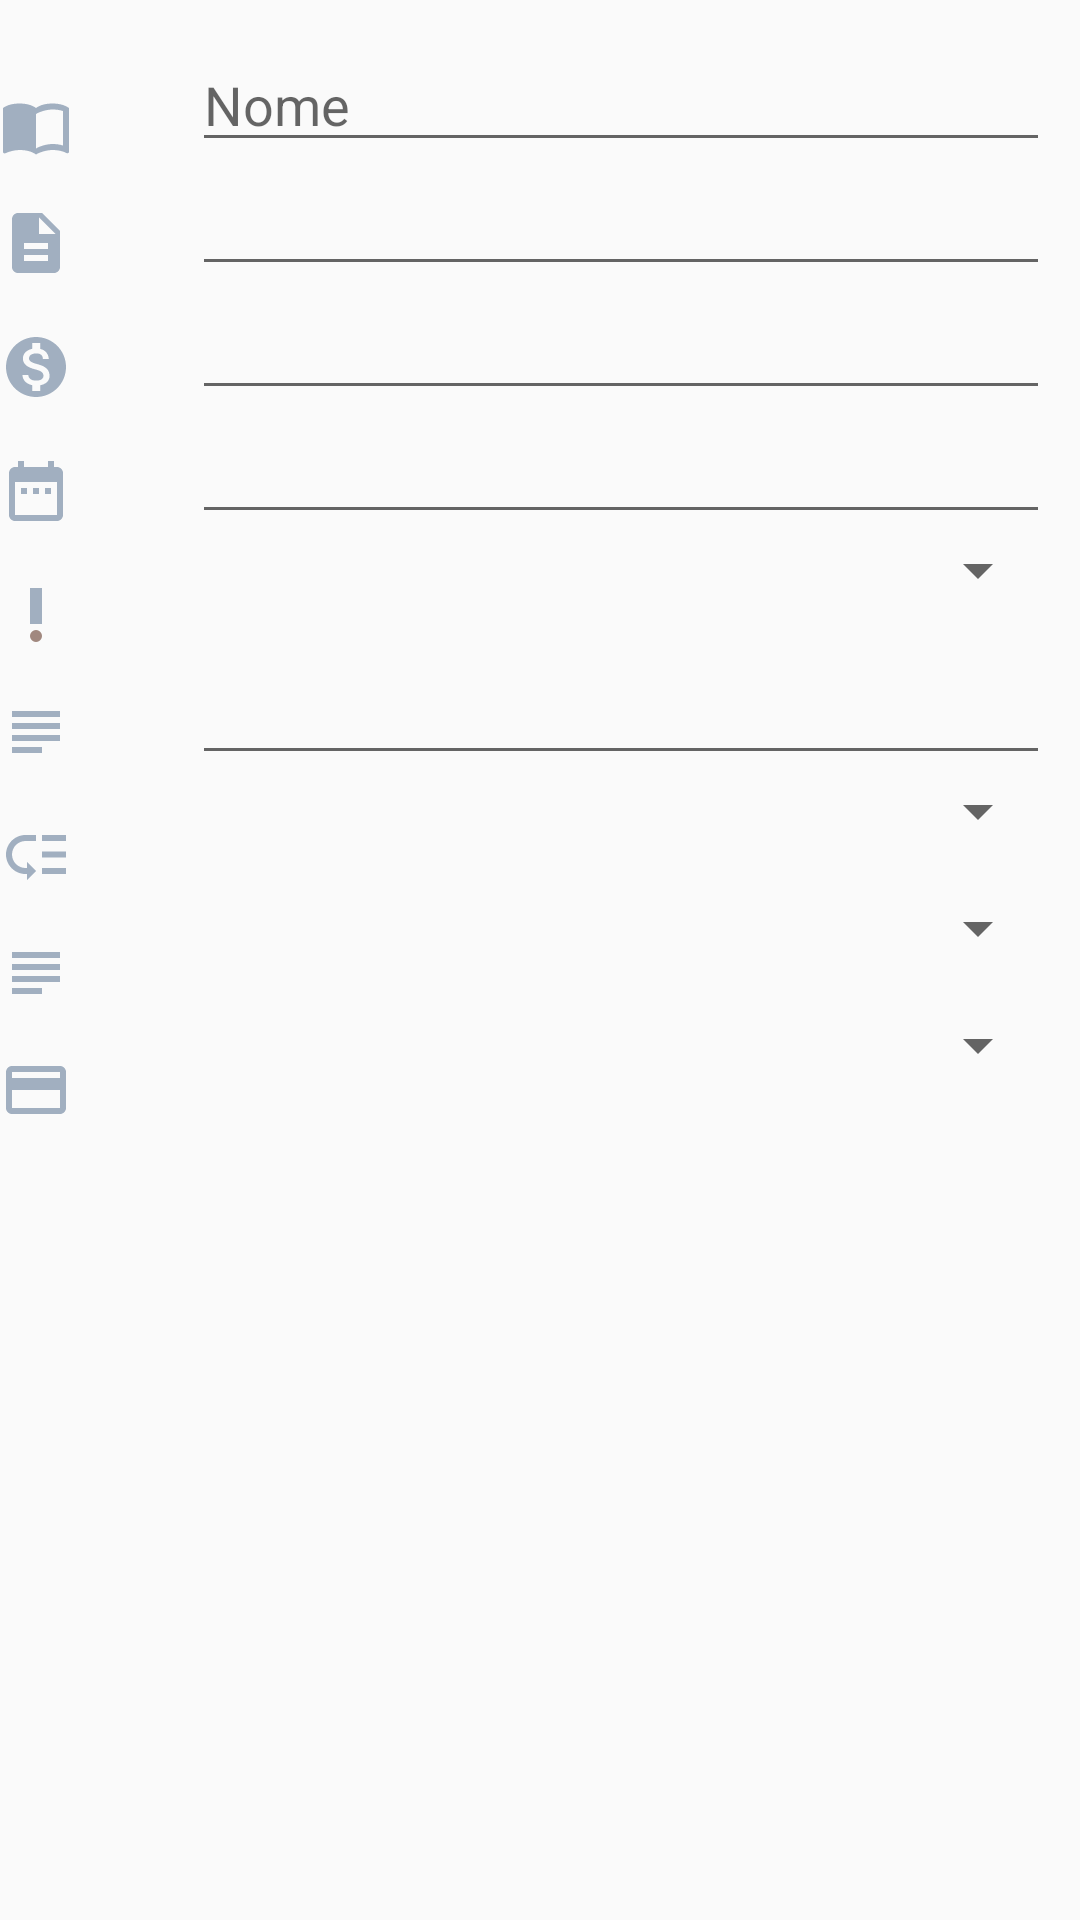

Write the Android layout XML for this screen, with the resource values it uses.
<!-- AndroidManifest.xml: activity theme AppTheme.NoActionBar -->
<!-- res/layout/fragment_itens.xml -->
<TableLayout xmlns:android="http://schemas.android.com/apk/res/android"
    android:layout_width="match_parent"
    android:layout_height="match_parent"
    android:layout_marginRight="15dp"
    android:layout_marginLeft="15dp"
    android:stretchColumns="1">


    

    <TableRow android:layout_marginTop="15dp">

        <ImageView
            android:id="@+id/labelNome"
            android:layout_marginRight="30dp"
            android:layout_marginTop="15dp"
            android:src="@drawable/ic_nome" />

        <EditText
            android:id="@+id/txtNome"
            android:layout_height="match_parent"
            android:layout_marginRight="10dp"
            android:layout_marginLeft="10dp"
            android:backgroundTint="@color/gray"
            android:hint="Nome" />

    </TableRow>


    

    <TableRow>

        <ImageView
            android:id="@+id/labelDescricao"
            android:layout_marginRight="30dp"
            android:layout_marginTop="15dp"
            android:src="@drawable/ic_description" />

        <EditText
            android:id="@+id/txtDescricao"
            android:layout_width="match_parent"
            android:layout_marginRight="10dp"
            android:layout_marginLeft="10dp"
            android:backgroundTint="@color/gray" />
    </TableRow>


    

    <TableRow>

        <ImageView
            android:id="@+id/labelValor"
            android:layout_marginRight="30dp"
            android:layout_marginTop="15dp"
            android:src="@drawable/ic_money" />

        <EditText
            android:id="@+id/textValor"
            android:layout_marginRight="10dp"
            android:layout_marginLeft="10dp"
            android:backgroundTint="@color/gray"
            android:inputType="numberDecimal" />
    </TableRow>


    

    <TableRow>

        <ImageView
            android:id="@+id/labelDataVecimento"
            android:layout_marginRight="30dp"
            android:layout_marginTop="15dp"
            android:src="@drawable/ic_date" />

        <EditText
            android:id="@+id/txtDataVecimento"
            android:layout_marginRight="10dp"
            android:layout_marginLeft="10dp"
            android:backgroundTint="@color/gray"
            android:inputType="date" />

    </TableRow>


    

    <TableRow>

        <ImageView
            android:id="@+id/labelSituacao"
            android:layout_marginRight="30dp"
            android:layout_marginTop="15dp"
            android:src="@drawable/ic_situacao_despesa" />

        <Spinner
            android:id="@+id/spSituacao"
            android:layout_marginRight="10dp"
            android:layout_marginLeft="10dp" />

    </TableRow>


    

    <TableRow>

        <ImageView
            android:id="@+id/labelMotivo"
            android:layout_marginRight="30dp"
            android:layout_marginTop="15dp"
            android:src="@drawable/ic_subject" />

        <EditText
            android:id="@+id/txtMotivo"
            android:layout_marginRight="10dp"
            android:layout_marginLeft="10dp"
            android:backgroundTint="@color/gray"
            android:inputType="date" />

    </TableRow>


    

    <TableRow>

        <ImageView
            android:id="@+id/labelPriority"
            android:layout_marginRight="30dp"
            android:layout_marginTop="15dp"
            android:src="@drawable/ic_priority" />

        <Spinner
            android:id="@+id/spPriority"
            android:layout_marginLeft="10dp"
            android:layout_marginRight="10dp" />
    </TableRow>


    

    <TableRow>

        <ImageView
            android:id="@+id/labelTipo"
            android:layout_marginRight="30dp"
            android:layout_marginTop="15dp"
            android:src="@drawable/ic_subject" />

        <Spinner
            android:id="@+id/spTipo"
            android:layout_marginLeft="10dp"
            android:layout_marginRight="10dp" />
    </TableRow>


    

    <TableRow>

        <ImageView
            android:id="@+id/labelTipoPagamento"
            android:layout_marginRight="30dp"
            android:layout_marginTop="15dp"
            android:src="@drawable/ic_credit_card_" />

        <Spinner
            android:id="@+id/spTipoPagamento"
            android:layout_marginLeft="10dp"
            android:layout_marginRight="10dp" />
    </TableRow>


</TableLayout>
<!-- resources referenced by this layout -->
<resources>
  <!-- drawable ic_credit_card_ (drawable) -->
  <?xml version="1.0" encoding="UTF-8" standalone="no"?>
  <vector xmlns:android="http://schemas.android.com/apk/res/android" android:height="24dp" android:viewportHeight="24.0" android:viewportWidth="24.0" android:width="24dp">
      <path android:fillColor="#a1afc0" android:pathData="M20,4L4,4c-1.11,0 -1.99,0.89 -1.99,2L2,18c0,1.11 0.89,2 2,2h16c1.11,0 2,-0.89 2,-2L22,6c0,-1.11 -0.89,-2 -2,-2zM20,18L4,18v-6h16v6zM20,8L4,8L4,6h16v2z"/>
  </vector>
  <!-- drawable ic_date (drawable) -->
  <?xml version="1.0" encoding="UTF-8" standalone="no"?>
  <vector xmlns:android="http://schemas.android.com/apk/res/android" android:height="24dp" android:viewportHeight="24.0" android:viewportWidth="24.0" android:width="24dp">
      <path android:fillColor="#a1afc0" android:pathData="M9,11L7,11v2h2v-2zM13,11h-2v2h2v-2zM17,11h-2v2h2v-2zM19,4h-1L18,2h-2v2L8,4L8,2L6,2v2L5,4c-1.11,0 -1.99,0.9 -1.99,2L3,20c0,1.1 0.89,2 2,2h14c1.1,0 2,-0.9 2,-2L21,6c0,-1.1 -0.9,-2 -2,-2zM19,20L5,20L5,9h14v11z"/>
  </vector>
  <!-- drawable ic_description (drawable) -->
  <?xml version="1.0" encoding="UTF-8" standalone="no"?>
  <vector xmlns:android="http://schemas.android.com/apk/res/android" android:height="24dp" android:viewportHeight="24.0" android:viewportWidth="24.0" android:width="24dp">
      <path android:fillColor="#a1afc0" android:pathData="M14,2L6,2c-1.1,0 -1.99,0.9 -1.99,2L4,20c0,1.1 0.89,2 1.99,2L18,22c1.1,0 2,-0.9 2,-2L20,8l-6,-6zM16,18L8,18v-2h8v2zM16,14L8,14v-2h8v2zM13,9L13,3.5L18.5,9L13,9z"/>
  </vector>
  <!-- drawable ic_nome (drawable) -->
  <?xml version="1.0" encoding="UTF-8" standalone="no"?>
  <vector xmlns:android="http://schemas.android.com/apk/res/android" android:height="24dp" android:viewportHeight="24.0" android:viewportWidth="24.0" android:width="24dp">
      <path android:fillColor="#a1afc0" android:pathData="M21,5c-1.11,-0.35 -2.33,-0.5 -3.5,-0.5 -1.95,0 -4.05,0.4 -5.5,1.5 -1.45,-1.1 -3.55,-1.5 -5.5,-1.5S2.45,4.9 1,6v14.65c0,0.25 0.25,0.5 0.5,0.5 0.1,0 0.15,-0.05 0.25,-0.05C3.1,20.45 5.05,20 6.5,20c1.95,0 4.05,0.4 5.5,1.5 1.35,-0.85 3.8,-1.5 5.5,-1.5 1.65,0 3.35,0.3 4.75,1.05 0.1,0.05 0.15,0.05 0.25,0.05 0.25,0 0.5,-0.25 0.5,-0.5L23,6c-0.6,-0.45 -1.25,-0.75 -2,-1zM21,18.5c-1.1,-0.35 -2.3,-0.5 -3.5,-0.5 -1.7,0 -4.15,0.65 -5.5,1.5L12,8c1.35,-0.85 3.8,-1.5 5.5,-1.5 1.2,0 2.4,0.15 3.5,0.5v11.5z"/>
  </vector>
  <!-- drawable ic_priority (drawable) -->
  <?xml version="1.0" encoding="UTF-8" standalone="no"?>
  <vector xmlns:android="http://schemas.android.com/apk/res/android" android:height="24dp" android:viewportHeight="24.0" android:viewportWidth="24.0" android:width="24dp">
      <path android:fillColor="#a1afc0" android:pathData="M14,5h8v2h-8zM14,10.5h8v2h-8zM14,16h8v2h-8zM2,11.5C2,15.08 4.92,18 8.5,18L9,18v2l3,-3 -3,-3v2h-0.5C6.02,16 4,13.98 4,11.5S6.02,7 8.5,7L12,7L12,5L8.5,5C4.92,5 2,7.92 2,11.5z"/>
  </vector>
  <!-- drawable ic_situacao_despesa (drawable) -->
  <?xml version="1.0" encoding="UTF-8" standalone="no"?>
  <vector xmlns:android="http://schemas.android.com/apk/res/android" android:height="24dp" android:viewportHeight="24.0" android:viewportWidth="24.0" android:width="24dp">
      <path android:fillColor="#A1887F" android:pathData="M12,19m-2,0a2,2 0,1 1,4 0a2,2 0,1 1,-4 0"/>
      <path android:fillColor="#a1afc0" android:pathData="M10,3h4v12h-4z"/>
  </vector>
  <!-- drawable ic_subject (drawable) -->
  <?xml version="1.0" encoding="UTF-8" standalone="no"?>
  <vector xmlns:android="http://schemas.android.com/apk/res/android" android:height="24dp" android:viewportHeight="24.0" android:viewportWidth="24.0" android:width="24dp">
      <path android:fillColor="#a1afc0" android:pathData="M14,17L4,17v2h10v-2zM20,9L4,9v2h16L20,9zM4,15h16v-2L4,13v2zM4,5v2h16L20,5L4,5z"/>
  </vector>
  <style name="AppTheme.NoActionBar">
          <item name="windowActionBar">false</item>
          <item name="windowNoTitle">true</item>
      </style>
</resources>
